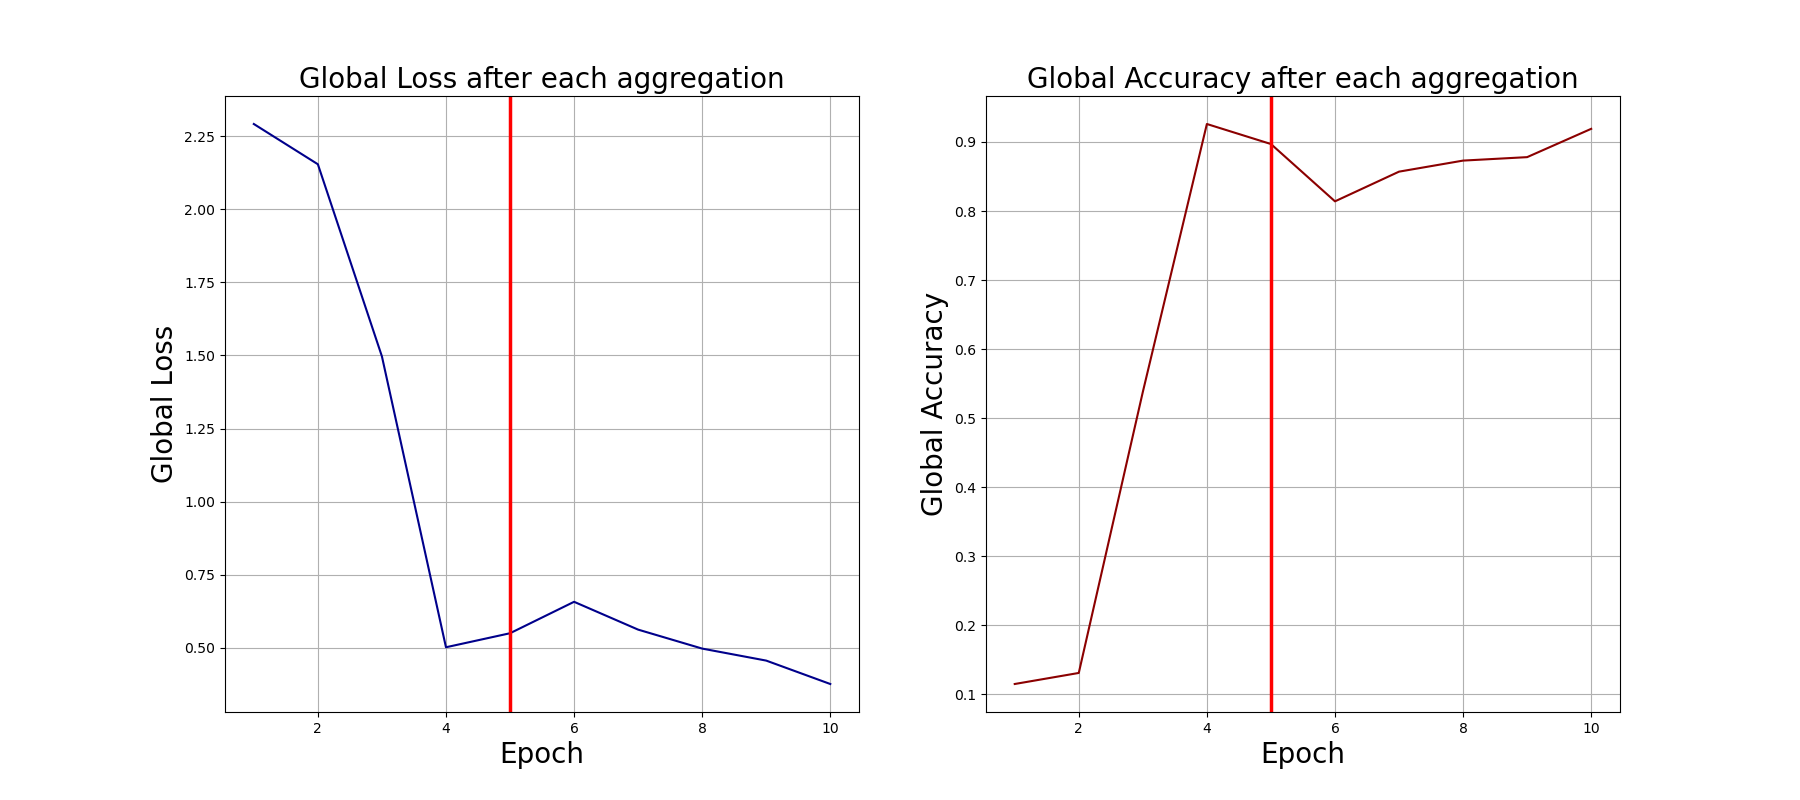

The table this chart was drawn from, first rows:
0, 2.2913706302642822, 0.115
1, 2.154, 0.131
2, 1.497, 0.538
3, 0.5022, 0.926
4, 0.5502, 0.897
5, 0.6577, 0.814
6, 0.5626, 0.857
7, 0.4977, 0.873
8, 0.4566, 0.878
9, 0.3766, 0.919
